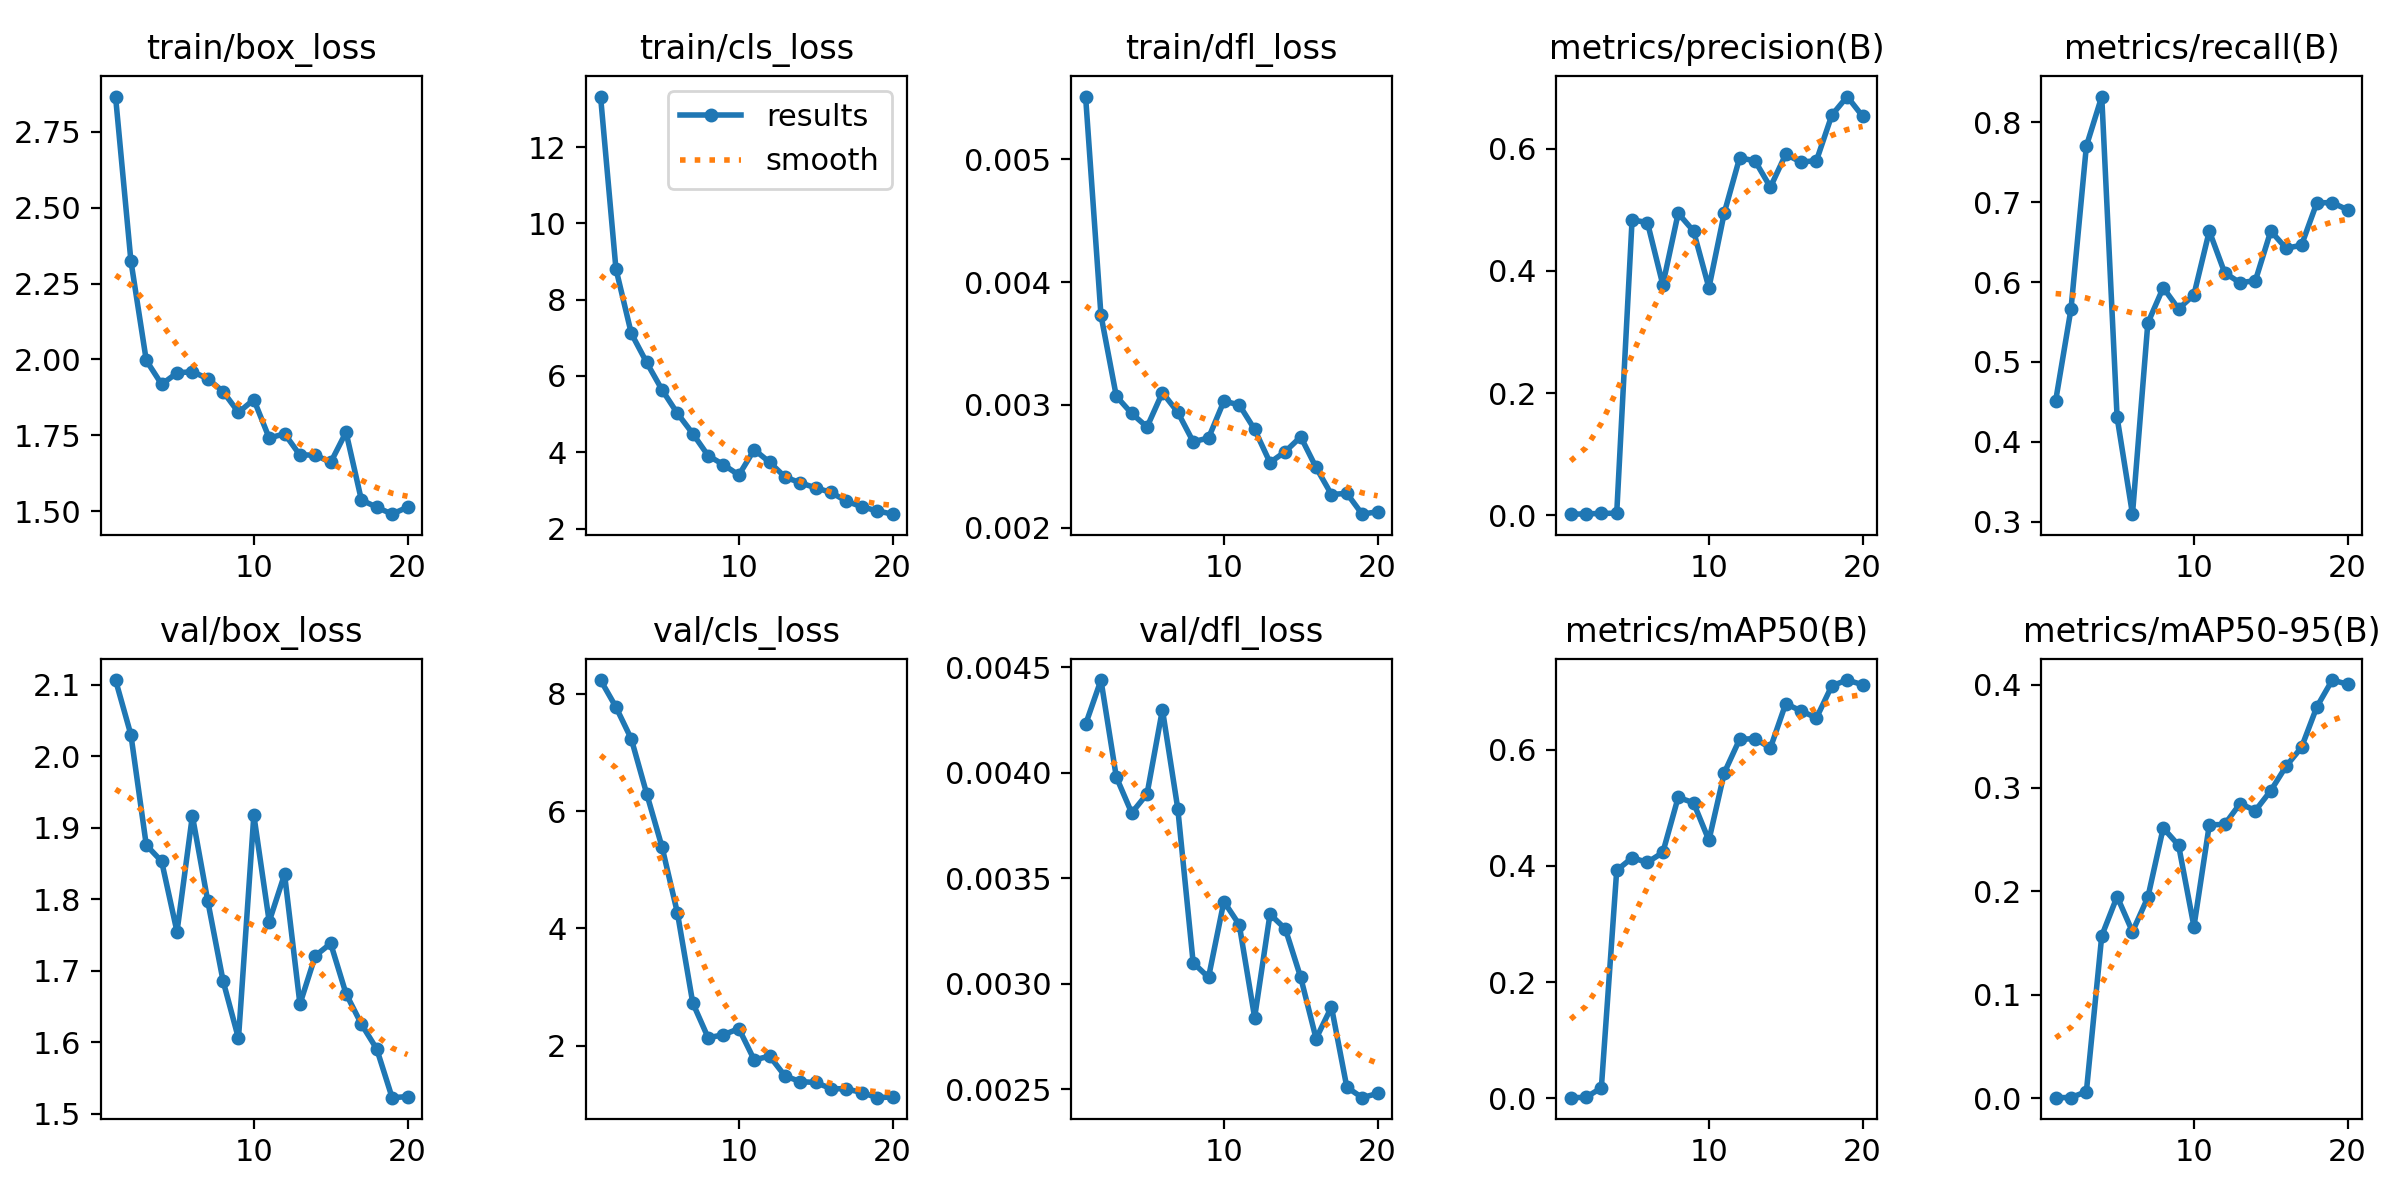

The data file committed next to this chart (first rows):
epoch, time, train/box_loss, train/cls_loss, train/dfl_loss, metrics/precision(B), metrics/recall(B), metrics/mAP50(B), metrics/mAP50-95(B), val/box_loss, val/cls_loss, val/dfl_loss, lr/pg0, lr/pg1, lr/pg2
1, 12.92, 2.867, 13.33, 0.00551, 0.00185, 0.4513, 0.00134, 0.00056, 2.106, 8.235, 0.00423, 0.0004, 0.0004, 0.0004
2, 14.41, 2.325, 8.809, 0.00373, 0.00232, 0.5664, 0.00182, 0.00071, 2.03, 7.775, 0.00444, 0.0007794, 0.0007794, 0.0007794
3, 15.98, 1.997, 7.115, 0.00307, 0.00315, 0.7699, 0.01831, 0.00641, 1.876, 7.231, 0.00398, 0.001117, 0.001117, 0.001117
4, 17.53, 1.918, 6.353, 0.00293, 0.00341, 0.8319, 0.3923, 0.157, 1.853, 6.298, 0.00381, 0.001413, 0.001413, 0.001413
5, 19.05, 1.955, 5.636, 0.00282, 0.4835, 0.4308, 0.4139, 0.195, 1.754, 5.389, 0.0039, 0.001604, 0.001604, 0.001604
6, 20.58, 1.96, 5.019, 0.0031, 0.4791, 0.3097, 0.4061, 0.161, 1.917, 4.267, 0.0043, 0.001505, 0.001505, 0.001505
7, 22.08, 1.936, 4.488, 0.00294, 0.3773, 0.5487, 0.4231, 0.1942, 1.797, 2.73, 0.00383, 0.001406, 0.001406, 0.001406
8, 23.57, 1.894, 3.91, 0.0027, 0.4943, 0.5929, 0.5179, 0.2613, 1.686, 2.138, 0.0031, 0.001307, 0.001307, 0.001307
9, 25.05, 1.825, 3.673, 0.00273, 0.4652, 0.5664, 0.5085, 0.2446, 1.605, 2.188, 0.00303, 0.001208, 0.001208, 0.001208
10, 26.53, 1.867, 3.401, 0.00303, 0.3723, 0.5841, 0.444, 0.166, 1.917, 2.293, 0.00339, 0.001109, 0.001109, 0.001109
11, 28.83, 1.741, 4.067, 0.003, 0.495, 0.6637, 0.5601, 0.2643, 1.769, 1.759, 0.00328, 0.00101, 0.00101, 0.00101
12, 30.4, 1.755, 3.738, 0.0028, 0.5851, 0.6115, 0.6179, 0.2647, 1.835, 1.825, 0.00284, 0.000911, 0.000911, 0.000911
13, 31.84, 1.684, 3.352, 0.00253, 0.5801, 0.599, 0.6188, 0.2848, 1.653, 1.486, 0.00333, 0.000812, 0.000812, 0.000812
14, 33.31, 1.685, 3.197, 0.00262, 0.537, 0.6018, 0.6028, 0.2782, 1.721, 1.389, 0.00326, 0.000713, 0.000713, 0.000713
15, 34.77, 1.66, 3.066, 0.00274, 0.5908, 0.6637, 0.6792, 0.2974, 1.738, 1.375, 0.00303, 0.000614, 0.000614, 0.000614
16, 36.23, 1.76, 2.947, 0.00249, 0.5779, 0.6421, 0.6664, 0.3211, 1.668, 1.27, 0.00274, 0.000515, 0.000515, 0.000515
17, 37.7, 1.536, 2.716, 0.00227, 0.5806, 0.646, 0.6547, 0.3392, 1.625, 1.266, 0.00289, 0.000416, 0.000416, 0.000416
18, 39.16, 1.513, 2.569, 0.00228, 0.6549, 0.6991, 0.7098, 0.3784, 1.59, 1.204, 0.00251, 0.000317, 0.000317, 0.000317
19, 40.62, 1.49, 2.463, 0.00211, 0.6853, 0.6991, 0.7197, 0.4043, 1.522, 1.116, 0.00246, 0.000218, 0.000218, 0.000218
20, 42.1, 1.513, 2.376, 0.00213, 0.6531, 0.6903, 0.7116, 0.4003, 1.524, 1.128, 0.00248, 0.000119, 0.000119, 0.000119
